Run: headless pygame with SDL's dummy video driver; simulated clock (each Clock.tick advances the game by its frame time, no real sleeping); random seed 0; keys injected as events and as key.get_pressed() state; no mouse input.
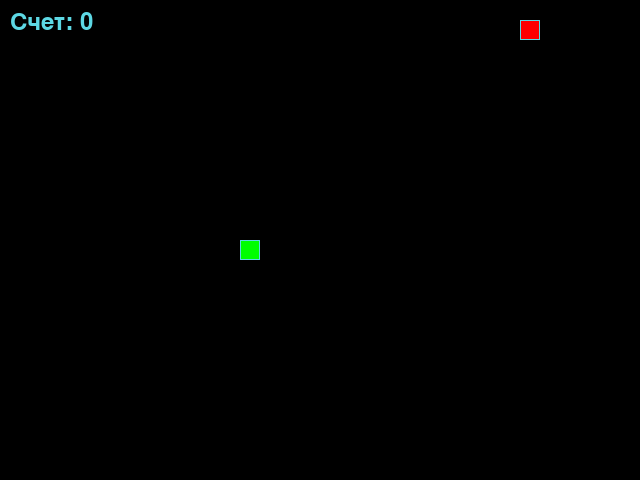
Frame 1 of 4 · flips 1–60 · no input
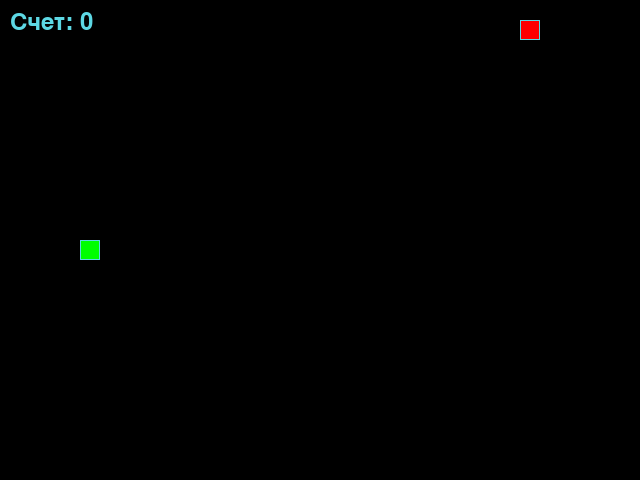
Frame 2 of 4 · flips 61–180 · tapped SPACE, RETURN · held RIGHT (→), D
Frame 3 of 4 · flips 181–300 · held DOWN (↓), S · screen unchanged from frame 2, image omitted
Frame 4 of 4 · flips 301–420 · held LEFT (←), A, UP (↑), W · screen unchanged from frame 3, image omitted

The pygame program that drew these frames:

from random import choice, randint

import pygame

# Инициализация PyGame:
pygame.init()

# Константы для размеров поля и сетки:
SCREEN_WIDTH, SCREEN_HEIGHT = 640, 480
GRID_SIZE = 20
GRID_WIDTH = SCREEN_WIDTH // GRID_SIZE
GRID_HEIGHT = SCREEN_HEIGHT // GRID_SIZE

# Направления движения:
UP = (0, -1)
DOWN = (0, 1)
LEFT = (-1, 0)
RIGHT = (1, 0)

# Цвет фона - черный:
BOARD_BACKGROUND_COLOR = (0, 0, 0)

# Цвет границы ячейки
BORDER_COLOR = (93, 216, 228)

# Цвет яблока
APPLE_COLOR = (255, 0, 0)

# Цвет змейки
SNAKE_COLOR = (0, 255, 0)

# Скорость движения змейки:
SPEED = 20

# Настройка игрового окна:
screen = pygame.display.set_mode((SCREEN_WIDTH, SCREEN_HEIGHT), 0, 32)

# Заголовок окна игрового поля:
pygame.display.set_caption('Змейка')

# Настройка времени:
clock = pygame.time.Clock()


class Game:
    """Класс Game управляет игровым процессом."""

    def __init__(self):
        self.snake = Snake()
        self.apple = Apple(self.snake)
        self.score = 0
        self.game_over = False

    def process_events(self):
        """Обрабатывает события клавиатуры."""
        for event in pygame.event.get():
            if event.type == pygame.QUIT:
                return False
            if event.type == pygame.KEYDOWN:
                if event.key == pygame.K_UP:
                    self.snake.change_direction(UP)
                elif event.key == pygame.K_DOWN:
                    self.snake.change_direction(DOWN)
                elif event.key == pygame.K_LEFT:
                    self.snake.change_direction(LEFT)
                elif event.key == pygame.K_RIGHT:
                    self.snake.change_direction(RIGHT)
                elif event.key == pygame.K_ESCAPE:
                    return False
        return True

    def update(self):
        """Обновляет состояние игры."""
        if self.game_over:
            return

        self.snake.move()

        if self.snake.check_collision():
            self.game_over = True

        if self.snake.get_head_position() == self.apple.position:
            self.snake.length += 1
            self.score += 1
            self.apple.randomize_position(self.snake)

    def draw(self):
        """Отрисовывает игровое поле."""
        screen.fill(BOARD_BACKGROUND_COLOR)

        self.apple.draw()
        self.snake.draw()

        self.draw_score()

        pygame.display.flip()

    def draw_score(self):
        """Отрисовывает счет."""
        font = pygame.font.Font(None, 36)
        score_text = font.render(f"Счет: {self.score}", True, BORDER_COLOR)
        screen.blit(score_text, (10, 10))

    def reset(self):
        """Сбрасывает игру."""
        self.snake = Snake()
        self.apple = Apple(self.snake)
        self.score = 0
        self.game_over = False


class Snake:
    """Кlasse Snake управляет змейкой."""

    def __init__(self):
        self.positions = [(GRID_WIDTH // 2, GRID_HEIGHT // 2)]
        self.direction = choice([UP, DOWN, LEFT, RIGHT])
        self.length = 1
        self.score = 0

    def get_head_position(self):
        """Возвращает позицию головы змейки."""
        return self.positions[0]

    def change_direction(self, new_direction):
        """Изменяет направление движения змейки."""
        if (new_direction[0] + self.direction[0] != 0 or
                new_direction[1] + self.direction[1] != 0):
            self.direction = new_direction

    def move(self):
        """Перемещает змейку на одну клетку."""
        head_x, head_y = self.positions[0]
        dir_x, dir_y = self.direction
        new_head = ((head_x + dir_x) % GRID_WIDTH,
                    (head_y + dir_y) % GRID_HEIGHT)

        self.positions.insert(0, new_head)

        if self.length < len(self.positions):
            self.positions.pop()

    def check_collision(self):
        """Проверяет столкновение змейки с самой собой."""
        head = self.positions[0]
        return head in self.positions[1:]

    def draw(self):
        """Отрисовывает змейку."""
        for position in self.positions:
            rect = (position[0] * GRID_SIZE,
                    position[1] * GRID_SIZE,
                    GRID_SIZE,
                    GRID_SIZE)
            pygame.draw.rect(screen, SNAKE_COLOR, rect)
            pygame.draw.rect(screen, BORDER_COLOR, rect, 1)


class Apple:
    """Класс Apple управляет яблоком."""

    def __init__(self, snake):
        self.position = (0, 0)
        self.snake = snake
        self.randomize_position(snake)

    def randomize_position(self, snake):
        """Генерирует случайную позицию для яблока."""
        while True:
            self.position = (randint(0, GRID_WIDTH - 1),
                             randint(0, GRID_HEIGHT - 1))
            if self.position not in snake.positions:
                break

    def draw(self):
        """Отрисовывает яблоко."""
        rect = (self.position[0] * GRID_SIZE,
                self.position[1] * GRID_SIZE,
                GRID_SIZE,
                GRID_SIZE)
        pygame.draw.rect(screen, APPLE_COLOR, rect)
        pygame.draw.rect(screen, BORDER_COLOR, rect, 1)


def main():
    """Главная функция игры."""
    game = Game()

    running = True
    while running:
        running = game.process_events()
        game.update()
        game.draw()
        clock.tick(SPEED)

    pygame.quit()


if __name__ == "__main__":
    main()
